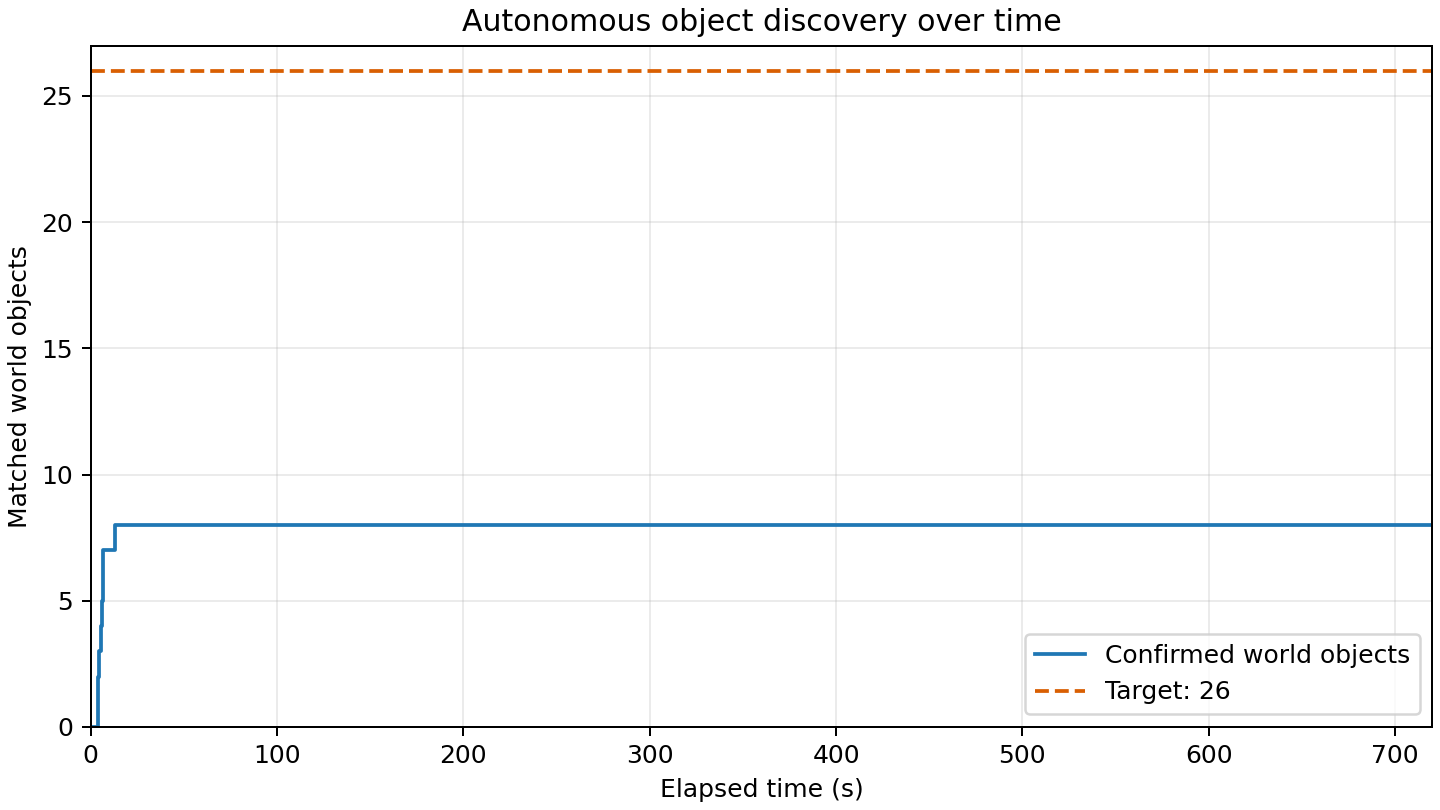

Data behind this chart, as committed beside it:
elapsed_s, matched_world_objects
0.000, 0
3.872, 1
4.149, 2
4.257, 3
5.264, 4
6.241, 5
6.344, 6
6.551, 7
13.21, 8
720.1, 8
